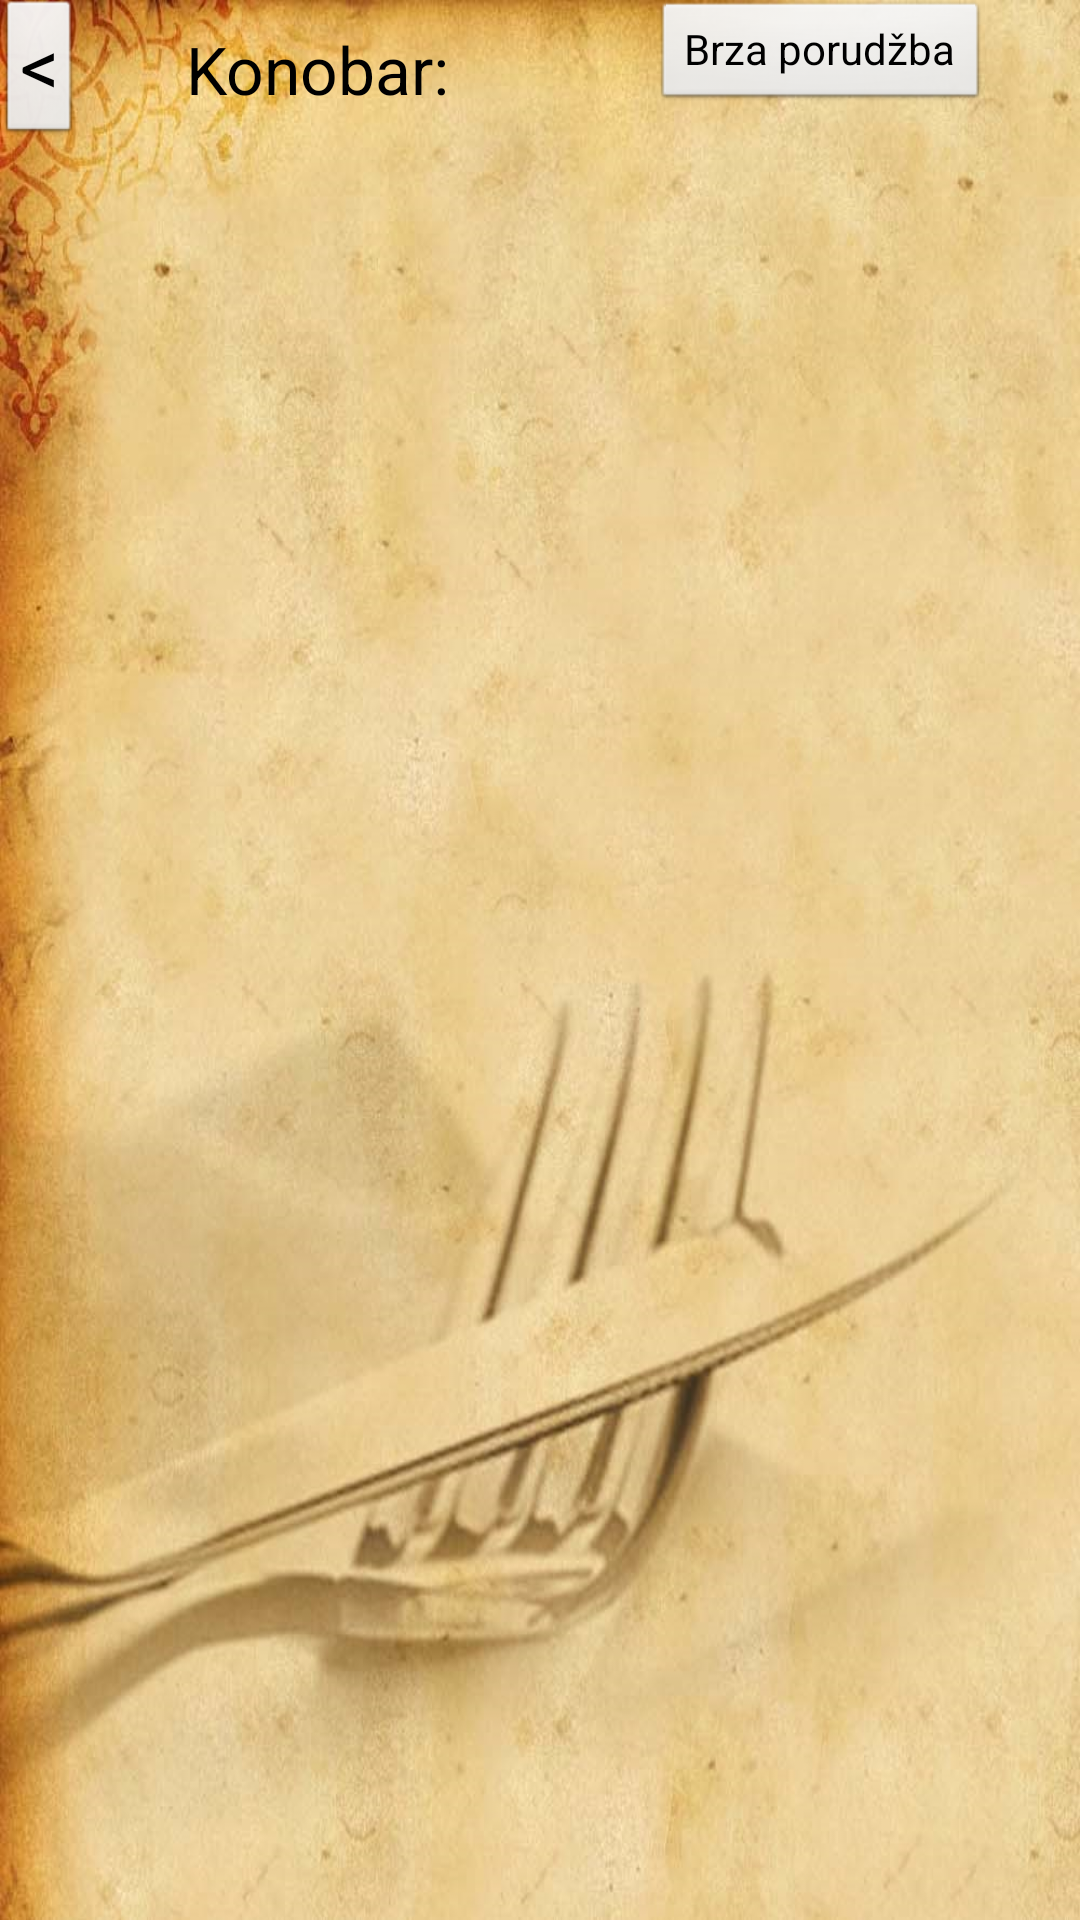

Reconstruct the res/layout file that produces this screen, plus the resources it refers to.
<!-- AndroidManifest.xml: application theme AppTheme -->
<!-- res/layout/stotest.xml -->
<?xml version="1.0" encoding="utf-8"?>
<RelativeLayout xmlns:android="http://schemas.android.com/apk/res/android"
    android:layout_width="match_parent"
    android:layout_height="match_parent" 
    android:background="@drawable/slika">
 	
            <Button
                android:id="@+id/buttonBrzaPorudzba"
                android:layout_width="wrap_content"
                android:layout_height="wrap_content"
                android:layout_alignBottom="@+id/textViewKONOBAR"
                android:layout_alignParentRight="true"
                android:layout_marginRight="30dp"
                android:text="Brza porudžba" />

            <Button
                android:id="@+id/buttonLogout"
                style="?android:attr/buttonStyleSmall"
                android:layout_width="wrap_content"
                android:layout_height="wrap_content"
                android:layout_alignParentLeft="true"
                android:layout_alignParentTop="true"
                android:text="&lt;"
                android:textSize="26sp" />

            <ScrollView
                android:layout_width="fill_parent"
                android:layout_height="fill_parent"
                android:layout_alignParentLeft="true"
                android:layout_below="@+id/buttonBrzaPorudzba"
                android:maxHeight="15dp"
                android:minWidth="30dp"
                android:layout_marginTop="40dp">

                <TableLayout
                    android:id="@+id/tableForButtons"
                    android:layout_width="match_parent"
                    android:layout_height="match_parent"
                    android:layout_alignParentLeft="true"
                    android:layout_below="@+id/textViewKONOBAR"
                     >
                </TableLayout>
            </ScrollView>

            <TextView
                android:id="@+id/textViewKONOBAR"
                android:layout_width="wrap_content"
                android:layout_height="wrap_content"
                android:layout_alignBaseline="@+id/buttonLogout"
                android:layout_alignBottom="@+id/buttonLogout"
                android:layout_marginLeft="36dp"
                android:layout_toRightOf="@+id/buttonLogout"
                android:text="Konobar: "
                android:textAppearance="?android:attr/textAppearanceLarge" />
    
</RelativeLayout>
<!-- resources referenced by this layout -->
<resources>
  <!-- drawable slika: jpg bitmap (drawable-mdpi, 53933 bytes) -->
  <style name="AppTheme" parent="AppBaseTheme">
          
         
       </style>
  <style name="AppBaseTheme" parent="android:Theme.Light">
          
          
      </style>
</resources>
